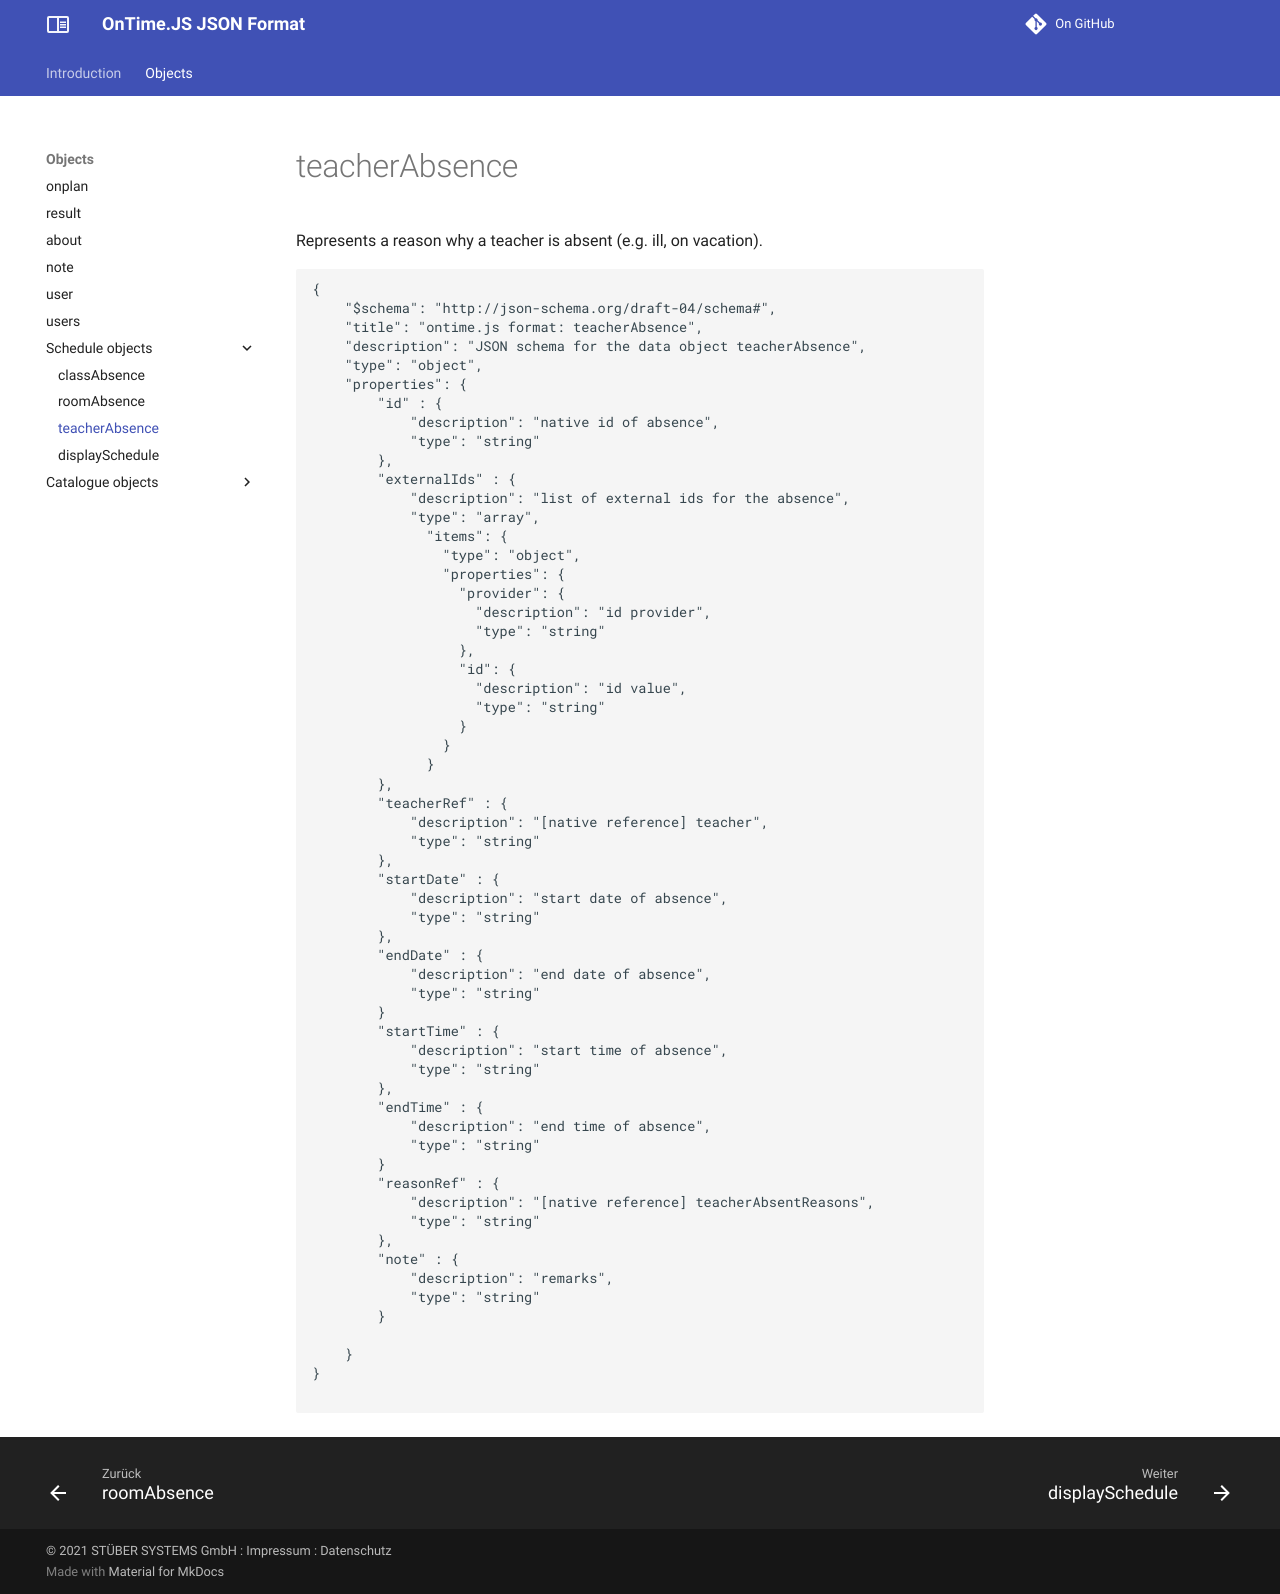

repository: stuebersystems/doc.ontimejs-json · page: objects/teacherAbsence/index.html · generator: mkdocs

# teacherAbsence

Represents a reason why a teacher is absent (e.g. ill, on vacation).

```` json
{
    "$schema": "http://json-schema.org/draft-04/schema#",
    "title": "ontime.js format: teacherAbsence",
    "description": "JSON schema for the data object teacherAbsence",
    "type": "object",
    "properties": {
        "id" : { 
			"description": "native id of absence",
			"type": "string" 
		},
        "externalIds" : { 
			"description": "list of external ids for the absence",
			"type": "array",
			  "items": {
				"type": "object",
				"properties": {
				  "provider": {
					"description": "id provider",
					"type": "string"
				  },
				  "id": {
					"description": "id value",
					"type": "string"
				  }
				}
			  }
		},
        "teacherRef" : { 
			"description": "[native reference] teacher",
			"type": "string" 
		},
        "startDate" : { 
			"description": "start date of absence",
			"type": "string" 
		},
        "endDate" : { 
			"description": "end date of absence",
			"type": "string" 
		}
        "startTime" : { 
			"description": "start time of absence",
			"type": "string" 
		},
        "endTime" : { 
			"description": "end time of absence",
			"type": "string" 
		}
        "reasonRef" : { 
			"description": "[native reference] teacherAbsentReasons",
			"type": "string" 
		},
        "note" : { 
			"description": "remarks",
			"type": "string" 
		}
		
	}
}

````
